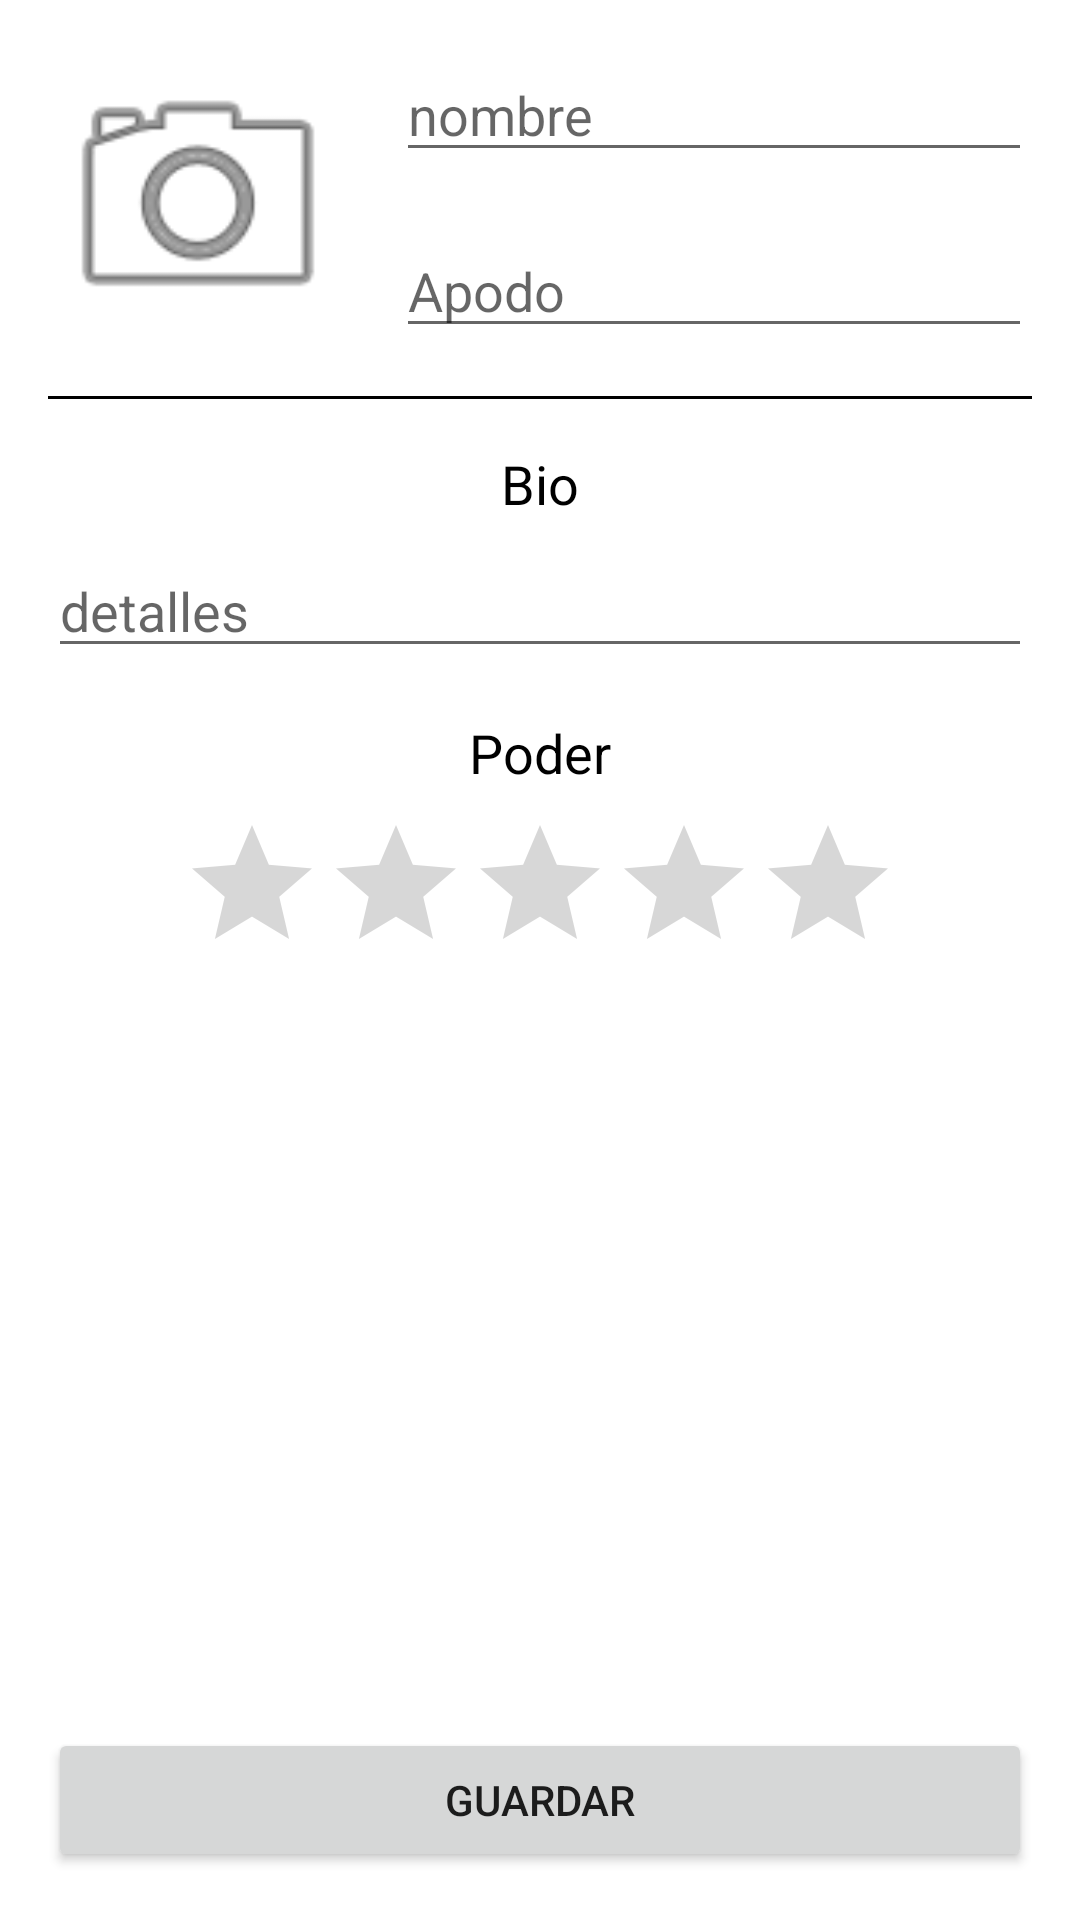

The Android layout XML behind this screen, and the referenced resources:
<!-- AndroidManifest.xml: application theme Theme.Appheroe -->
<!-- res/layout/activity_main.xml -->
<?xml version="1.0" encoding="utf-8"?>
<layout xmlns:android="http://schemas.android.com/apk/res/android"
    xmlns:tools="http://schemas.android.com/tools"
    tools:context=".MainActivity">

    <data>

    </data>

    <RelativeLayout
        android:layout_width="match_parent"
        android:layout_height="match_parent"
        android:orientation="vertical"
        android:padding="16dp">

        <Button
            android:id="@+id/save_button"
            android:layout_width="match_parent"
            android:layout_height="wrap_content"
            android:layout_alignParentBottom="true"
            android:text="guardar" />

        <ScrollView
            android:layout_width="match_parent"
            android:layout_height="wrap_content"
            android:layout_alignParentTop="true"
            android:layout_above="@id/save_button">

            <RelativeLayout
                android:layout_width="match_parent"
                android:layout_height="wrap_content"
                android:orientation="vertical">

                <ImageView
                    android:id="@+id/superhero_image"
                    android:layout_width="100dp"
                    android:layout_height="100dp"
                    android:adjustViewBounds="true"
                    android:scaleType="centerCrop"
                    android:src="@android:drawable/ic_menu_camera"/>

                <EditText
                    android:id="@+id/superhero_name_edit"
                    android:layout_width="match_parent"
                    android:layout_height="wrap_content"
                    android:layout_alignTop="@id/superhero_image"
                    android:layout_marginStart="16dp"
                    android:layout_toEndOf="@id/superhero_image"
                    android:hint="nombre" />

                <EditText
                    android:id="@+id/alter_ego_edit"
                    android:layout_width="match_parent"
                    android:layout_height="wrap_content"
                    android:layout_alignBottom="@id/superhero_image"
                    android:layout_marginStart="16dp"
                    android:layout_toEndOf="@id/superhero_image"
                    android:hint="Apodo" />

                <View
                    android:id="@+id/divider"
                    android:layout_width="match_parent"
                    android:layout_height="1dp"
                    android:layout_below="@id/superhero_image"
                    android:layout_marginTop="16dp"
                    android:background="@android:color/black" />

                <TextView
                    android:id="@+id/bio_title"
                    android:layout_width="wrap_content"
                    android:layout_height="wrap_content"
                    android:layout_below="@id/divider"
                    android:layout_centerHorizontal="true"
                    android:layout_marginTop="16dp"
                    android:gravity="center"
                    android:text="Bio"
                    android:textColor="@android:color/black"
                    android:textSize="18sp" />

                <EditText
                    android:id="@+id/bio_edit"
                    android:layout_width="match_parent"
                    android:layout_height="wrap_content"
                    android:layout_below="@id/bio_title"
                    android:layout_marginTop="8dp"
                    android:hint="detalles" />

                <TextView
                    android:id="@+id/power_text"
                    android:layout_width="wrap_content"
                    android:layout_height="wrap_content"
                    android:layout_below="@id/bio_edit"
                    android:layout_centerHorizontal="true"
                    android:layout_marginTop="16dp"
                    android:text="Poder"
                    android:textColor="@android:color/black"
                    android:textSize="18sp" />

                <RatingBar
                    android:id="@+id/power_bar"
                    android:layout_width="wrap_content"
                    android:layout_height="wrap_content"
                    android:layout_below="@id/power_text"
                    android:layout_centerHorizontal="true"
                    android:layout_marginTop="8dp"
                    android:progressTint="@android:color/holo_orange_light" />
            </RelativeLayout>
        </ScrollView>
    </RelativeLayout>
</layout>
<!-- resources referenced by this layout -->
<resources>
  <style name="Theme.Appheroe" parent="Theme.MaterialComponents.DayNight.DarkActionBar">
          
          <item name="colorPrimary">@color/purple_500</item>
          <item name="colorPrimaryVariant">@color/purple_700</item>
          <item name="colorOnPrimary">@color/white</item>
          
          <item name="colorSecondary">@color/teal_200</item>
          <item name="colorSecondaryVariant">@color/teal_700</item>
          <item name="colorOnSecondary">@color/black</item>
          
          <item name="android:statusBarColor">?attr/colorPrimaryVariant</item>
          
      </style>
  <!-- not gathered from this repository: default colours our renderer supplied (Android Studio template values) -->
  <color name="purple_500">#FF6200EE</color>
  <color name="purple_700">#FF3700B3</color>
  <color name="teal_200">#FF03DAC5</color>
  <color name="teal_700">#FF018786</color>
  <color name="black">#FF000000</color>
  <color name="white">#FFFFFFFF</color>
</resources>
